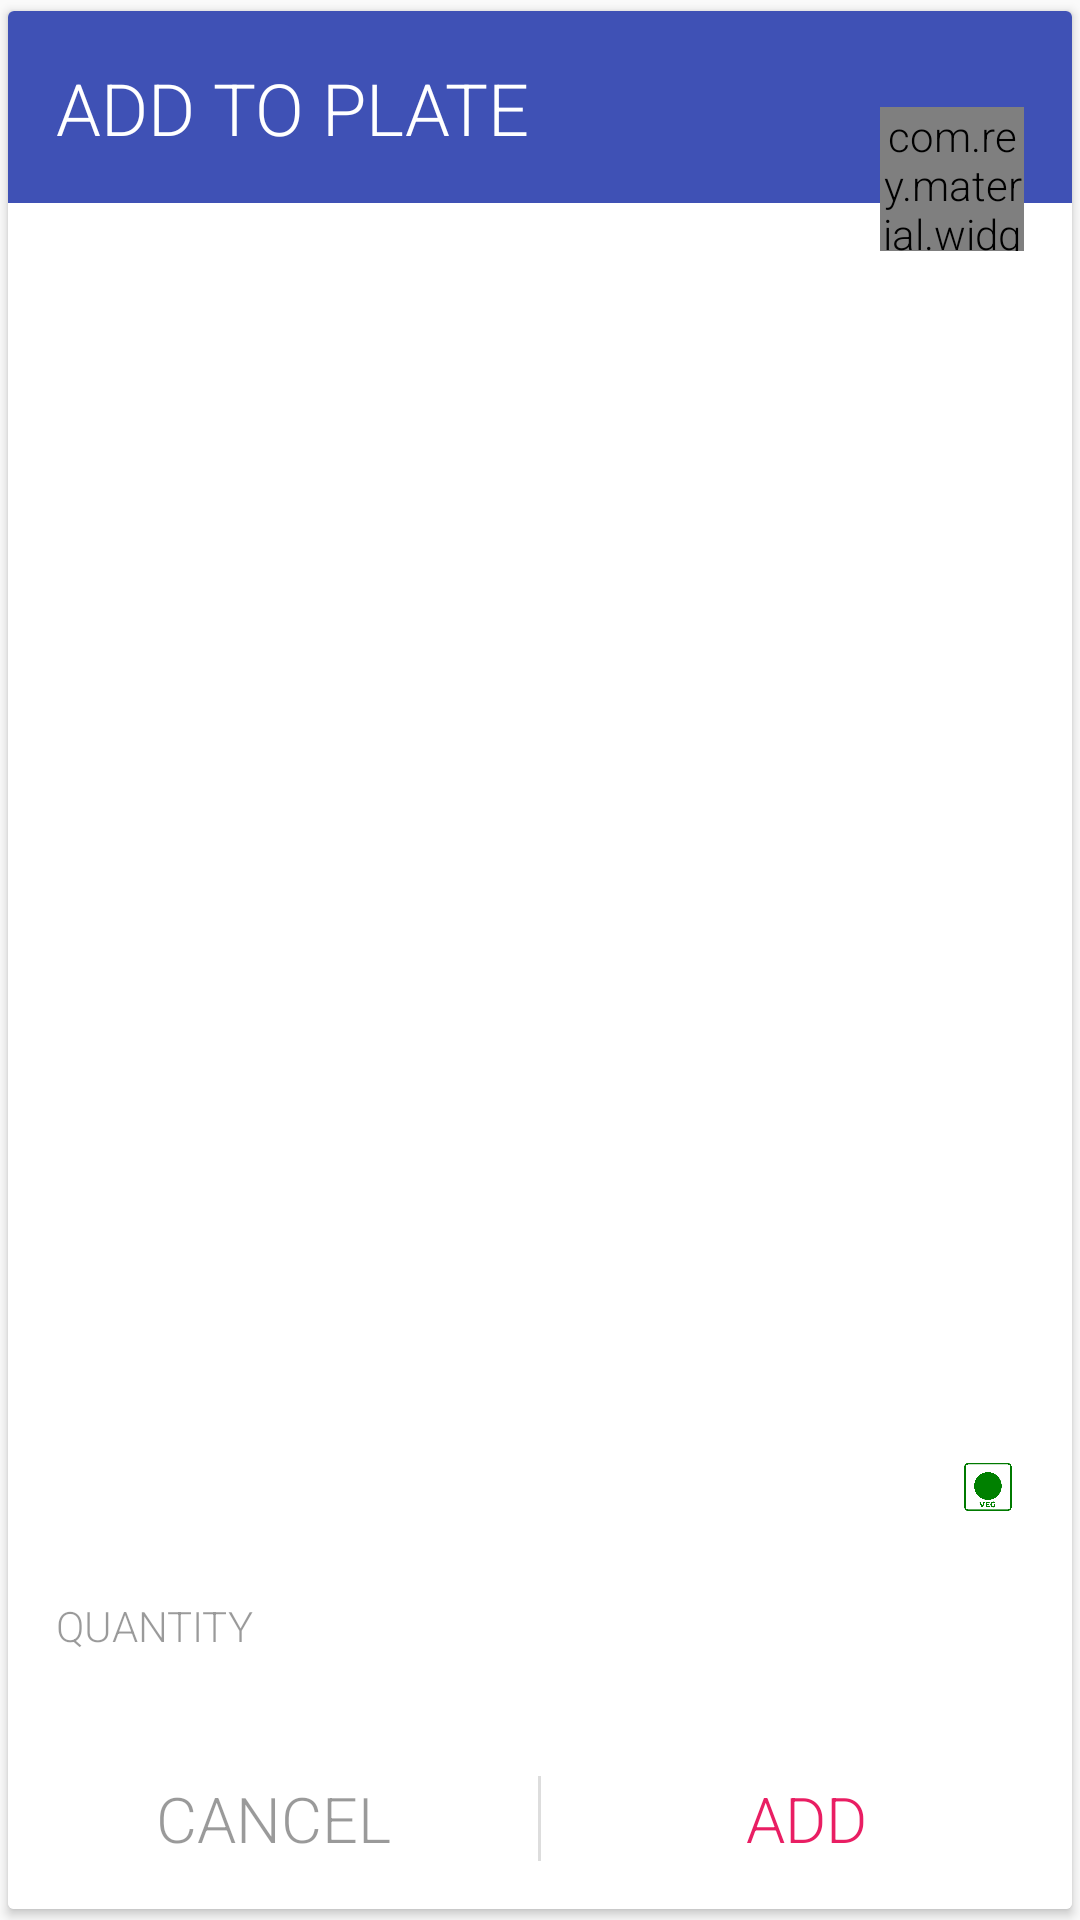

The Android layout XML behind this screen, and the referenced resources:
<!-- AndroidManifest.xml: application theme AppTheme -->
<!-- res/layout/order_dialog.xml -->
<?xml version="1.0" encoding="utf-8"?>
<android.support.v7.widget.CardView xmlns:android="http://schemas.android.com/apk/res/android"
    xmlns:app="http://schemas.android.com/apk/res-auto"
    android:layout_width="match_parent"
    android:layout_height="wrap_content"
    app:cardUseCompatPadding="true">

    <LinearLayout
        android:layout_width="match_parent"
        android:layout_height="match_parent"
        android:background="@color/white"
        android:orientation="vertical">

        <RelativeLayout
            android:layout_width="match_parent"
            android:layout_height="wrap_content">

            <LinearLayout
                android:id="@+id/color_view"
                android:layout_width="match_parent"
                android:layout_height="64sp"
                android:background="@color/primary_color"
                android:orientation="vertical">

                <TextView
                    android:id="@+id/dialog_title"
                    android:layout_width="match_parent"
                    android:layout_height="match_parent"
                    android:layout_gravity="center_vertical"
                    android:gravity="center_vertical"
                    android:padding="16dp"
                    android:text="@string/add_to_plate"
                    android:textColor="@color/white"
                    android:textSize="24sp" />

            </LinearLayout>

            <com.rey.material.widget.FloatingActionButton
                android:id="@+id/fab_logo"
                android:layout_width="48sp"
                android:layout_height="48sp"
                android:layout_alignParentRight="true"
                android:layout_marginRight="16sp"
                android:layout_marginTop="32sp"
                app:fab_backgroundColor="@color/accent_color"
                app:fab_elevation="1sp"
                app:fab_iconSrc="@drawable/ic_local_dining_white_48dp"
                app:fab_radius="@dimen/fab_radius" />

        </RelativeLayout>

        <LinearLayout
            android:layout_width="match_parent"
            android:layout_height="0sp"
            android:layout_weight="1"
            android:orientation="vertical"
            android:padding="16sp">

            <TextView
                android:id="@+id/name"
                android:layout_width="match_parent"
                android:layout_height="0sp"
                android:layout_weight="1"
                android:textColor="@color/secondary_text"
                android:textSize="21sp" />

            <TextView
                android:id="@+id/categories"
                android:layout_width="match_parent"
                android:layout_height="wrap_content"
                android:textColor="@color/accent_color"
                android:textSize="12sp" />

            <LinearLayout
                android:layout_width="match_parent"
                android:layout_height="wrap_content"
                android:layout_gravity="bottom"
                android:orientation="horizontal">

                <TextView
                    android:id="@+id/price"
                    android:layout_width="0sp"
                    android:layout_height="wrap_content"
                    android:layout_weight="1"
                    android:textColor="@color/secondary_text"
                    android:textSize="18sp"
                    android:textStyle="bold" />

                <ImageView
                    android:id="@+id/vegetarian"
                    android:layout_width="24sp"
                    android:layout_height="24sp"
                    android:layout_gravity="right"
                    android:padding="4sp"
                    android:src="@drawable/vegetarian" />
            </LinearLayout>

            <LinearLayout
                android:layout_width="match_parent"
                android:layout_height="wrap_content"
                android:layout_gravity="bottom"
                android:gravity="center"
                android:orientation="horizontal"
                android:paddingTop="16sp">

                <TextView
                    android:layout_width="0sp"
                    android:layout_height="wrap_content"
                    android:layout_gravity="center_vertical"
                    android:layout_weight="1"
                    android:text="@string/quantity"
                    android:textColor="@color/hint_text"
                    android:textSize="14sp" />

                <ImageView
                    android:id="@+id/minus"
                    android:layout_width="36sp"
                    android:layout_height="36sp"
                    android:alpha="0.5"
                    android:padding="4sp"
                    android:src="@drawable/ic_remove_circle_outline_black_48dp" />

                <TextView
                    android:id="@+id/quantity"
                    android:layout_width="wrap_content"
                    android:layout_height="wrap_content"
                    android:padding="4sp"
                    android:textColor="@color/hint_text"
                    android:textSize="16sp"
                    android:textStyle="bold" />

                <ImageView
                    android:id="@+id/plus"
                    android:layout_width="36sp"
                    android:layout_height="36sp"
                    android:alpha="0.5"
                    android:padding="4sp"
                    android:src="@drawable/ic_add_circle_outline_black_48dp" />
            </LinearLayout>

        </LinearLayout>

        <LinearLayout
            android:layout_width="match_parent"
            android:layout_height="wrap_content"
            android:orientation="horizontal">

            <TextView
                android:id="@+id/cancel"
                android:layout_width="0sp"
                android:layout_height="wrap_content"
                android:layout_weight="1"
                android:gravity="center"
                android:padding="16dp"
                android:text="@string/cancel"
                android:textColor="@color/hint_text"
                android:textSize="21sp" />

            <View
                android:layout_width="1sp"
                android:layout_height="match_parent"
                android:layout_marginBottom="16sp"
                android:layout_marginTop="16sp"
                android:background="@color/separator" />

            <TextView
                android:id="@+id/add"
                android:layout_width="0sp"
                android:layout_height="wrap_content"
                android:layout_weight="1"
                android:gravity="center"
                android:padding="16dp"
                android:text="@string/add"
                android:textColor="@color/accent_color"
                android:textSize="21sp" />

        </LinearLayout>
    </LinearLayout>
</android.support.v7.widget.CardView>
<!-- resources referenced by this layout -->
<resources>
  <color name="accent_color">#E91E63</color>
  <color name="hint_text">#65000000</color>
  <color name="primary_color">#3F51B5</color>
  <color name="secondary_text">#DA000000</color>
  <color name="separator">#22000000</color>
  <color name="white">#FFFFFF</color>
  <dimen name="fab_radius">24dp</dimen>
  <!-- drawable vegetarian: png bitmap (drawable, 10290 bytes) -->
  <string name="add">ADD</string>
  <string name="add_to_plate">ADD TO PLATE</string>
  <string name="cancel">CANCEL</string>
  <string name="quantity">QUANTITY</string>
  <style name="AppTheme" parent="MaterialTheme">
          <item name="homeAsUpIndicator">@drawable/ic_menu_white_24dp</item>
      </style>
  <style name="MaterialTheme" parent="Theme.AppCompat.Light.DarkActionBar">
          <item name="android:colorPrimary" tools:targetApi="21">@color/primary_color</item>
          <item name="android:colorPrimaryDark" tools:targetApi="21">@color/primary_dark_color</item>
          <item name="android:colorAccent" tools:targetApi="21">@color/accent_color</item>
          <item name="android:textViewStyle">@style/RobotoTextViewStyle</item>
          <item name="android:buttonStyle">@style/RobotoButtonStyle</item>
          <item name="android:editTextStyle">@style/RobotoEditTextStyle</item>
          <item name="android:fontFamily" tools:targetApi="16">sans-serif-light</item>
      </style>
  <color name="primary_dark_color">#303F9F</color>
  <style name="RobotoTextViewStyle" parent="android:Widget.TextView">
          <item name="android:fontFamily" tools:targetApi="16">sans-serif-light</item>
      </style>
  <style name="RobotoButtonStyle" parent="android:Widget.Holo.Button">
          <item name="android:fontFamily" tools:targetApi="16">sans-serif-light</item>
      </style>
  <style name="RobotoEditTextStyle" parent="android:Widget.EditText">
          <item name="android:fontFamily" tools:targetApi="16">sans-serif-light</item>
      </style>
</resources>
